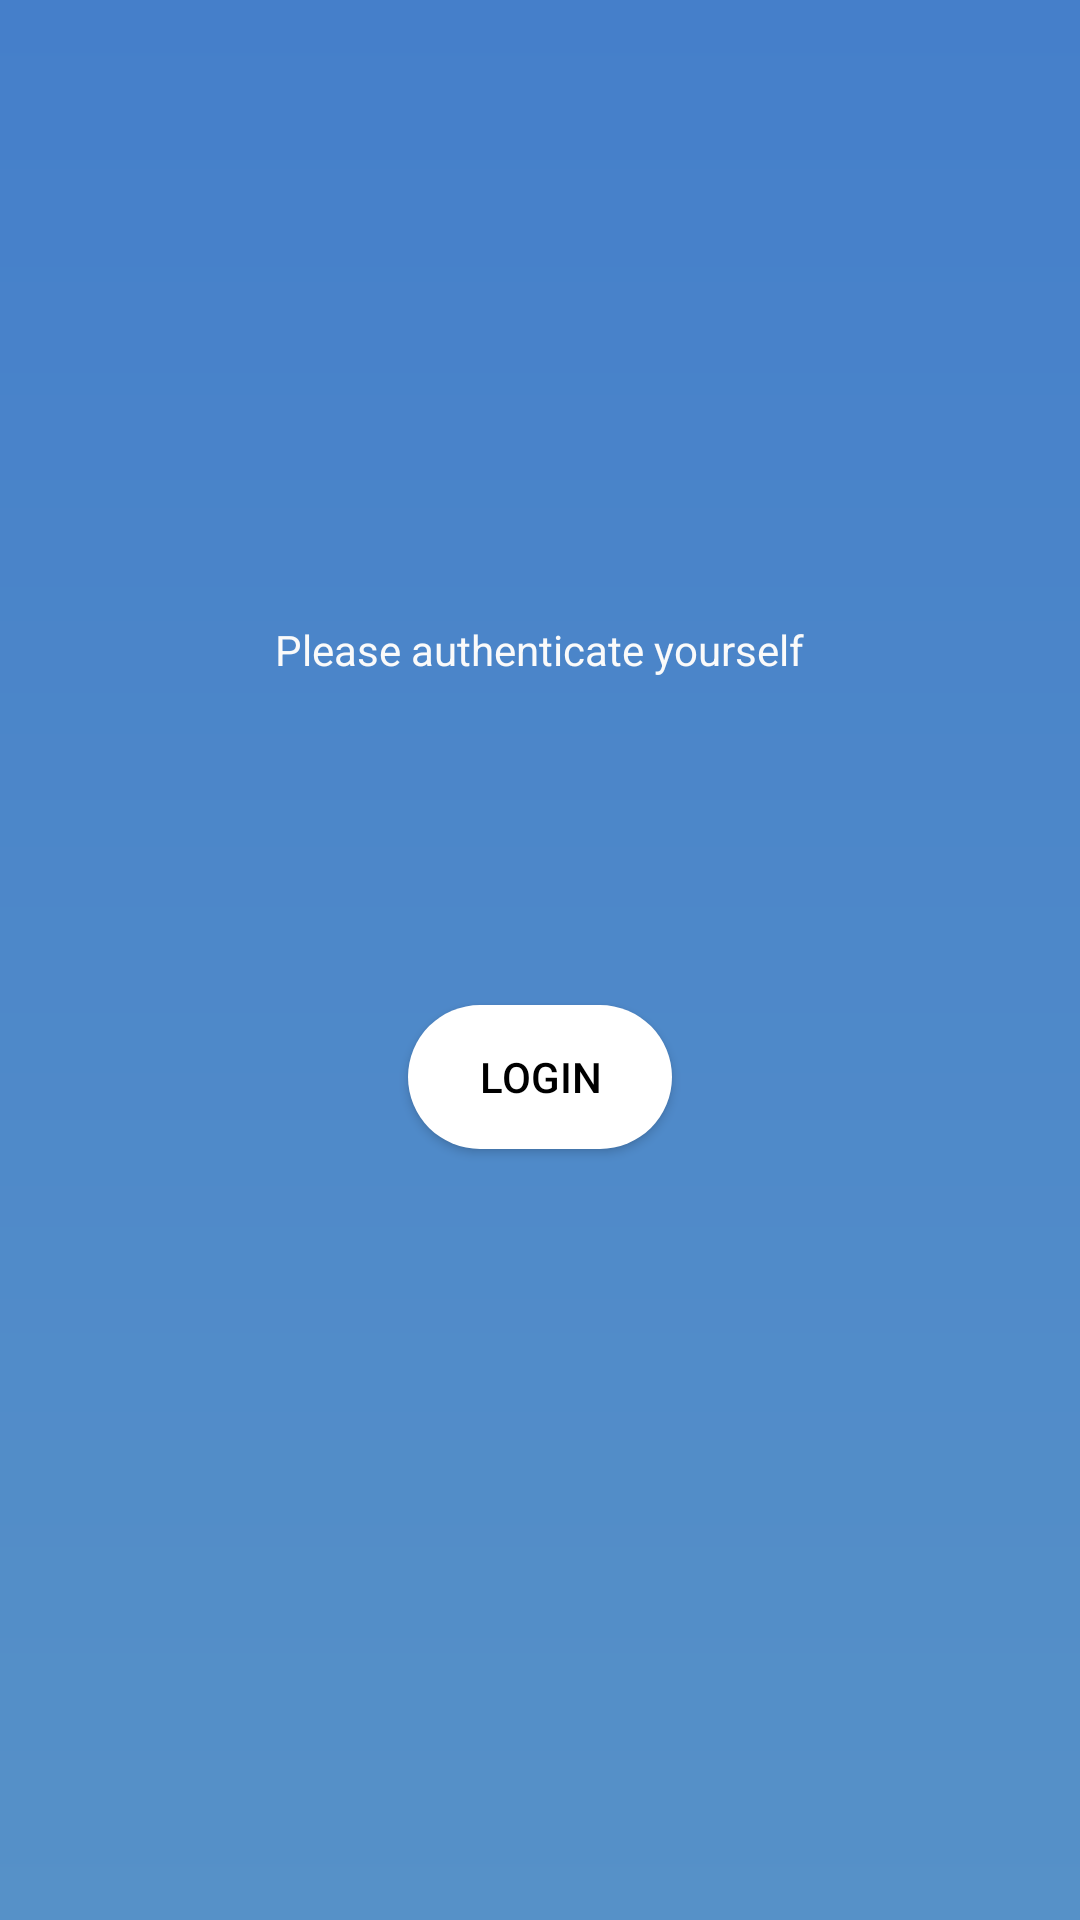

Here is an Android app screen rendered from its layout file. Give the layout XML and the strings, colors and styles it references.
<!-- AndroidManifest.xml: application theme Theme.Pravaah -->
<!-- res/layout/activity_finger_print_auth.xml -->
<?xml version="1.0" encoding="utf-8"?>
<LinearLayout xmlns:android="http://schemas.android.com/apk/res/android"
    xmlns:app="http://schemas.android.com/apk/res-auto"
    xmlns:tools="http://schemas.android.com/tools"
    android:layout_width="match_parent"
    android:layout_height="match_parent"
    android:orientation="vertical"
    android:gravity="center"
    android:background="@drawable/background"
    tools:context=".FingerPrintAuth">

    <TextView
        android:layout_width="wrap_content"
        android:layout_height="wrap_content"
        android:text="Please authenticate yourself"
        android:textColor="#fafafa"/>

    <ImageView
        android:layout_width="wrap_content"
        android:layout_height="wrap_content"
        android:src="@drawable/baseline_fingerprint_24"
        android:layout_marginVertical="20dp"/>

    <TextView
        android:id="@+id/txt_msg"
        android:layout_width="wrap_content"
        android:layout_height="wrap_content"
        android:textColor="#ff0000"/>

    <Button
        android:id="@+id/login_btn"
        android:background="@drawable/roundedbtn"
        android:textColor="@color/black"
        android:layout_width="wrap_content"
        android:layout_height="wrap_content"
        android:text="Login"
        android:layout_marginVertical="50dp" />

</LinearLayout>
<!-- resources referenced by this layout -->
<resources>
  <color name="black">#FF000000</color>
  <!-- drawable background (drawable) -->
  <?xml version="1.0" encoding="utf-8"?>
  <shape xmlns:android="http://schemas.android.com/apk/res/android">
      <gradient
          android:startColor="@color/fingerPrintScr_colorPrimary"
          android:endColor="@color/fingerPrintScr_colorAccent"
          android:angle="-90"/>
  </shape>
  <!-- drawable roundedbtn (drawable) -->
  <?xml version="1.0" encoding="utf-8"?>
  <shape xmlns:android="http://schemas.android.com/apk/res/android">
  <solid android:color="#fff"/>
      <corners
          android:topRightRadius="45dp"
          android:topLeftRadius="45dp"
          android:bottomLeftRadius="45dp"
          android:bottomRightRadius="45dp"/>
  </shape>
  <style name="Theme.Pravaah" parent="Base.Theme.Pravaah" />
  <color name="fingerPrintScr_colorPrimary">#457fca</color>
  <color name="fingerPrintScr_colorAccent">#5691c8</color>
  <style name="Base.Theme.Pravaah" parent="Theme.MaterialComponents.DayNight.NoActionBar">
          
          
      </style>
</resources>
